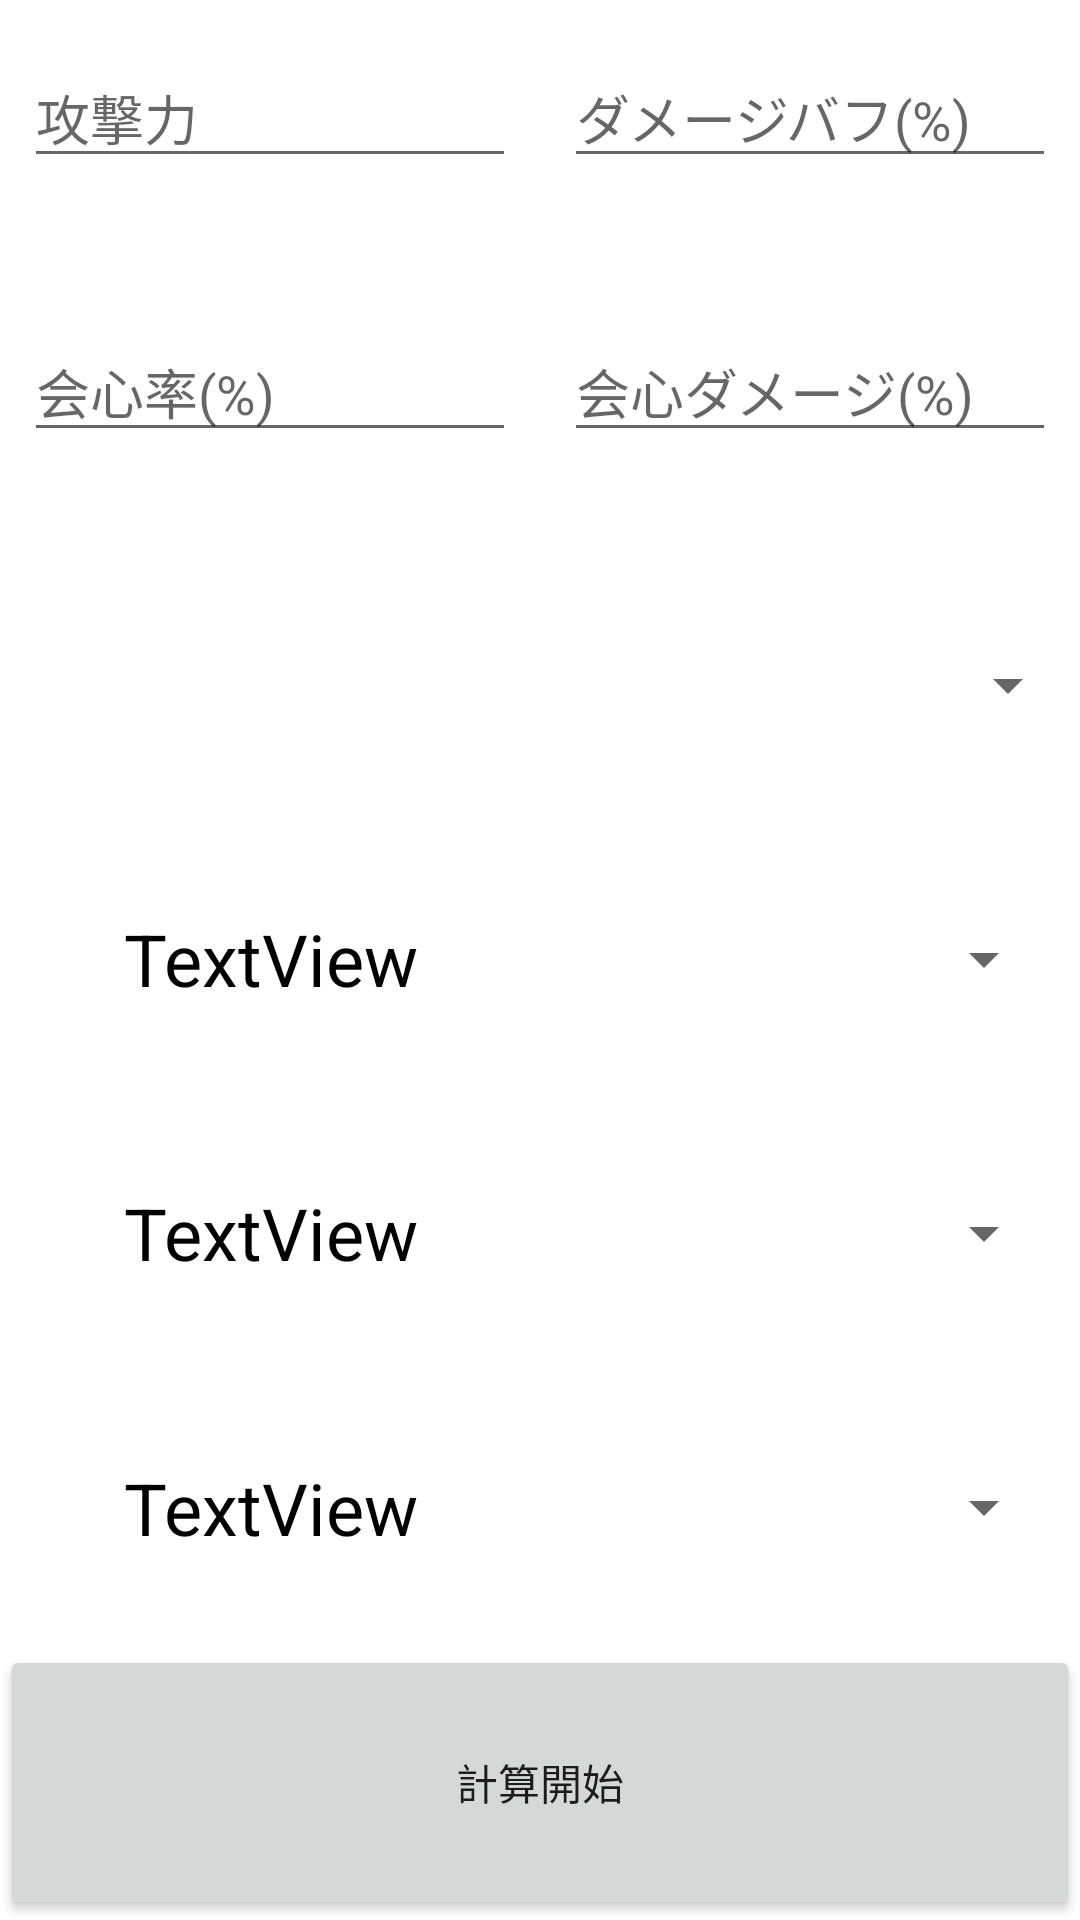

Android layout source for this screen:
<!-- AndroidManifest.xml: application theme Theme.GenshinDm -->
<!-- res/layout/activity_main.xml -->
<?xml version="1.0" encoding="utf-8"?>
<androidx.constraintlayout.widget.ConstraintLayout xmlns:android="http://schemas.android.com/apk/res/android"
    xmlns:app="http://schemas.android.com/apk/res-auto"
    xmlns:tools="http://schemas.android.com/tools"
    android:layout_width="match_parent"
    android:layout_height="match_parent"
    tools:context=".MainActivity">

    <LinearLayout
        android:layout_width="match_parent"
        android:layout_height="match_parent"
        android:orientation="vertical">

        <LinearLayout
            android:layout_width="match_parent"
            android:layout_height="0dp"
            android:layout_weight="1"
            android:orientation="horizontal">

            <EditText
                android:id="@+id/editTextPower"
                android:layout_width="0dp"
                android:layout_height="wrap_content"
                android:layout_marginStart="8dp"
                android:layout_marginLeft="8dp"
                android:layout_marginTop="16dp"
                android:layout_marginEnd="8dp"
                android:layout_marginRight="8dp"
                android:layout_marginBottom="8dp"
                android:layout_weight="1"
                android:digits="0123456789-."
                android:ems="10"
                android:hint="攻撃力"
                android:inputType="number" />

            <EditText
                android:id="@+id/editTextBuff"
                android:layout_width="0dp"
                android:layout_height="wrap_content"
                android:layout_marginStart="8dp"
                android:layout_marginLeft="8dp"
                android:layout_marginTop="16dp"
                android:layout_marginEnd="8dp"
                android:layout_marginRight="8dp"
                android:layout_marginBottom="8dp"
                android:layout_weight="1"
                android:digits="0123456789-."
                android:ems="10"
                android:hint="ダメージバフ(%)"
                android:inputType="number" />
        </LinearLayout>

        <LinearLayout
            android:layout_width="match_parent"
            android:layout_height="0dp"
            android:layout_weight="1"
            android:orientation="horizontal">

            <EditText
                android:id="@+id/editTextConsensusR"
                android:layout_width="0dp"
                android:layout_height="wrap_content"
                android:layout_marginStart="8dp"
                android:layout_marginLeft="8dp"
                android:layout_marginTop="16dp"
                android:layout_marginEnd="8dp"
                android:layout_marginRight="8dp"
                android:layout_marginBottom="8dp"
                android:layout_weight="1"
                android:digits="0123456789-."
                android:ems="10"
                android:hint="会心率(%)"
                android:inputType="number" />

            <EditText
                android:id="@+id/editTextCriticalD"
                android:layout_width="0dp"
                android:layout_height="wrap_content"
                android:layout_marginStart="8dp"
                android:layout_marginLeft="8dp"
                android:layout_marginTop="16dp"
                android:layout_marginEnd="8dp"
                android:layout_marginRight="8dp"
                android:layout_marginBottom="8dp"
                android:layout_weight="1"
                android:digits="0123456789-."
                android:ems="10"
                android:hint="会心ダメージ(%)"
                android:inputType="number" />
        </LinearLayout>

        <Spinner
            android:id="@+id/characterSpinner"
            android:layout_width="match_parent"
            android:layout_height="0dp"
            android:layout_weight="1" />

        <LinearLayout
            android:layout_width="match_parent"
            android:layout_height="0dp"
            android:layout_weight="1"
            android:orientation="horizontal">

            <TextView
                android:id="@+id/skillName1"
                android:layout_width="0dp"
                android:layout_height="match_parent"
                android:gravity="center"
                android:layout_marginStart="8dp"
                android:layout_marginLeft="8dp"
                android:layout_marginTop="8dp"
                android:layout_marginEnd="8dp"
                android:layout_marginRight="8dp"
                android:layout_marginBottom="8dp"
                android:layout_weight="1"
                android:text="TextView"
                android:textColor="#000000"
                android:textSize="24sp" />

            <Spinner
                android:id="@+id/skillSpinner1"
                android:layout_width="0dp"
                android:layout_height="match_parent"
                android:layout_marginStart="8dp"
                android:layout_marginLeft="8dp"
                android:layout_marginTop="8dp"
                android:layout_marginEnd="8dp"
                android:layout_marginRight="8dp"
                android:layout_marginBottom="8dp"
                android:layout_weight="1" />
        </LinearLayout>

        <LinearLayout
            android:layout_width="match_parent"
            android:layout_height="0dp"
            android:layout_weight="1"
            android:orientation="horizontal">

            <TextView
                android:id="@+id/skillName3"
                android:layout_width="0dp"
                android:layout_height="match_parent"
                android:gravity="center"
                android:layout_marginStart="8dp"
                android:layout_marginLeft="8dp"
                android:layout_marginTop="8dp"
                android:layout_marginEnd="8dp"
                android:layout_marginRight="8dp"
                android:layout_marginBottom="8dp"
                android:layout_weight="1"
                android:text="TextView"
                android:textColor="#000000"
                android:textSize="24sp" />

            <Spinner
                android:id="@+id/skillSpinner3"
                android:layout_width="0dp"
                android:layout_height="match_parent"
                android:layout_marginStart="8dp"
                android:layout_marginLeft="8dp"
                android:layout_marginTop="8dp"
                android:layout_marginEnd="8dp"
                android:layout_marginRight="8dp"
                android:layout_marginBottom="8dp"
                android:layout_weight="1" />
        </LinearLayout>

        <LinearLayout
            android:layout_width="match_parent"
            android:layout_height="0dp"
            android:layout_weight="1"
            android:orientation="horizontal">

            <TextView
                android:id="@+id/skillName2"
                android:layout_width="0dp"
                android:layout_height="match_parent"
                android:gravity="center"
                android:layout_marginStart="8dp"
                android:layout_marginLeft="8dp"
                android:layout_marginTop="8dp"
                android:layout_marginEnd="8dp"
                android:layout_marginRight="8dp"
                android:layout_marginBottom="8dp"
                android:layout_weight="1"
                android:text="TextView"
                android:textColor="#000000"
                android:textSize="24sp" />

            <Spinner
                android:id="@+id/skillSpinner2"
                android:layout_width="0dp"
                android:layout_height="match_parent"
                android:layout_marginStart="8dp"
                android:layout_marginLeft="8dp"
                android:layout_marginTop="8dp"
                android:layout_marginEnd="8dp"
                android:layout_marginRight="8dp"
                android:layout_marginBottom="8dp"
                android:layout_weight="1" />
        </LinearLayout>

        <Button
            android:id="@+id/resultButton"
            android:layout_width="match_parent"
            android:layout_height="0dp"
            android:layout_weight="1"
            android:text="計算開始" />

    </LinearLayout>

    <EditText
        android:id="@+id/editTextTalents"
        android:layout_width="180dp"
        android:layout_height="wrap_content"
        android:ems="10"
        android:hint="天賦(%)"
        android:inputType="number"
        android:visibility="gone" />

</androidx.constraintlayout.widget.ConstraintLayout>
<!-- resources referenced by this layout -->
<resources>
  <style name="Theme.GenshinDm" parent="Theme.MaterialComponents.DayNight.DarkActionBar">
          
          <item name="colorPrimary">@color/purple_500</item>
          <item name="colorPrimaryVariant">@color/purple_700</item>
          <item name="colorOnPrimary">@color/white</item>
          
          <item name="colorSecondary">@color/teal_200</item>
          <item name="colorSecondaryVariant">@color/teal_700</item>
          <item name="colorOnSecondary">@color/black</item>
          
          <item name="android:statusBarColor" tools:targetApi="l">?attr/colorPrimaryVariant</item>
          
      </style>
  <!-- not gathered from this repository: default colours our renderer supplied (Android Studio template values) -->
  <color name="purple_500">#FF6200EE</color>
  <color name="purple_700">#FF3700B3</color>
  <color name="teal_200">#FF03DAC5</color>
  <color name="teal_700">#FF018786</color>
  <color name="black">#FF000000</color>
  <color name="white">#FFFFFFFF</color>
</resources>
